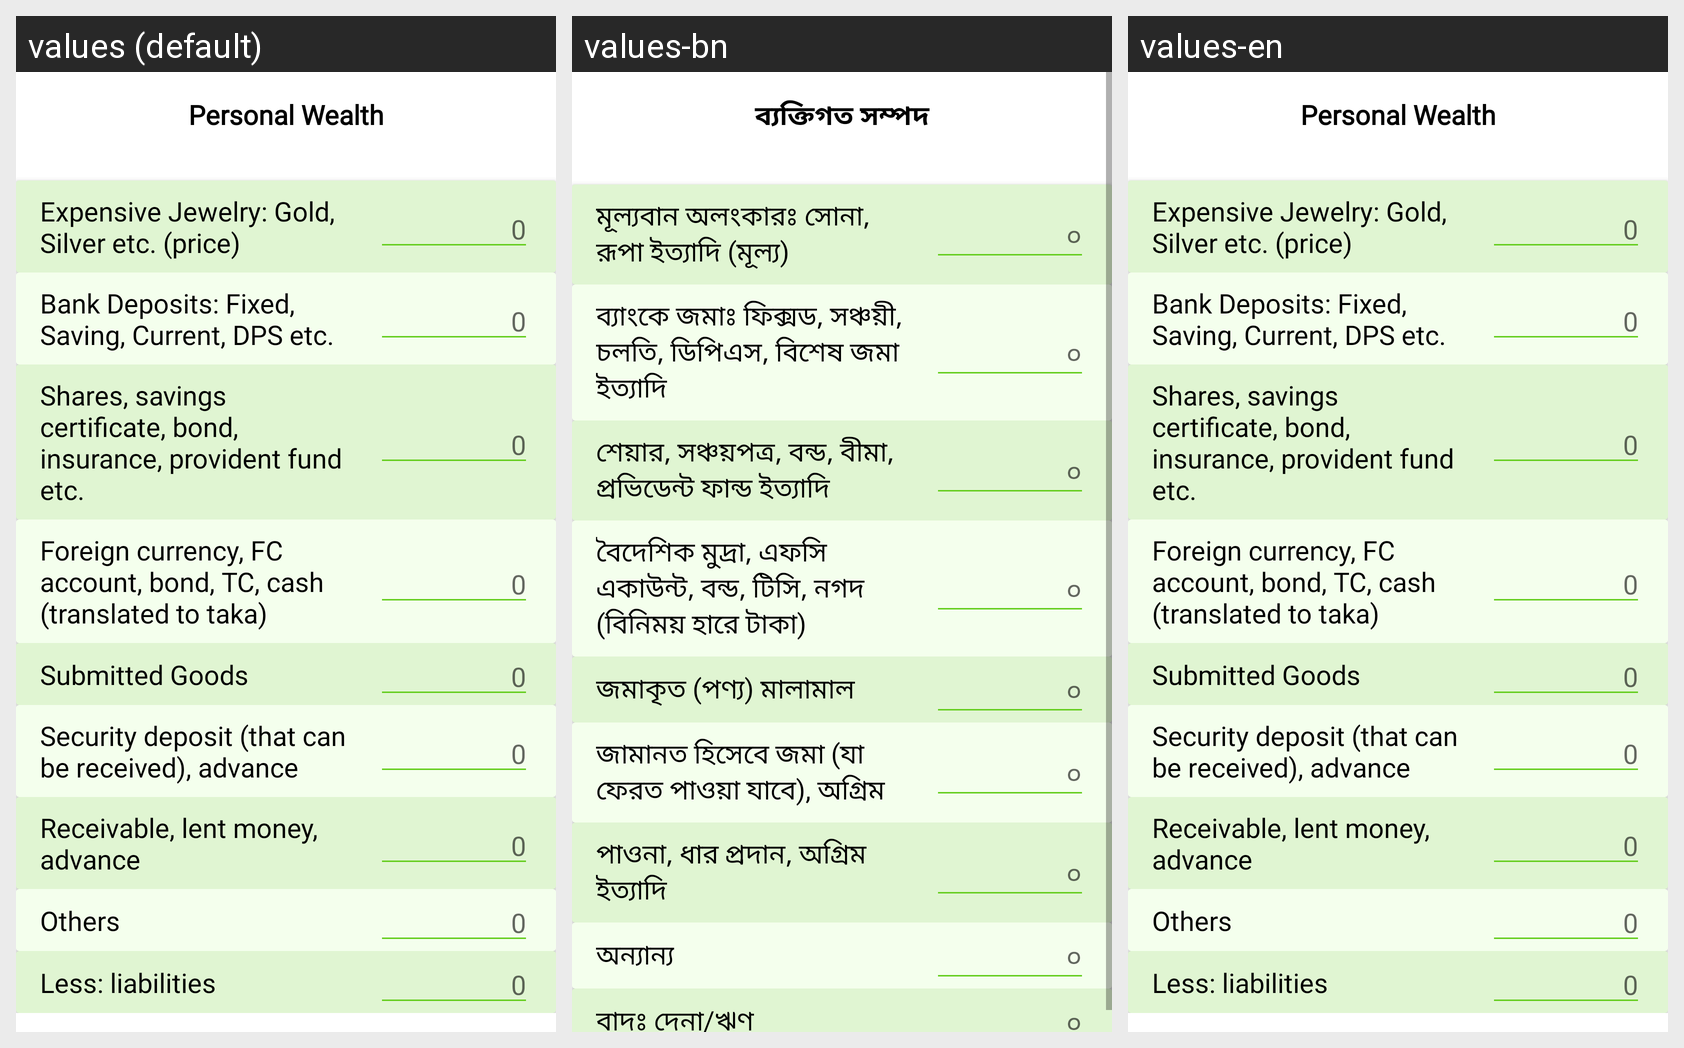

This grid shows one Android layout under several languages. Give, for every string resource on the screen, its name, the default text and each shown locale's text.
Android screen res/layout/fragment_zakat_section_1.xml rendered under 3 locales, left to right: values (default), values-bn, values-en. Device: Nexus 5 (rendered at 1080×1920; each locale shown at half size, 540×960, under a caption strip naming it); theme Theme.RamadanApp.
Strings drawn on this screen, with the default value and each locale's value (text and hints the layout hard-codes, and strings that could not be matched under every locale, appear in the picture but are not listed):

personal_wealth
  values: Personal Wealth
  values-bn: ব্যক্তিগত সম্পদ
  values-en: Personal Wealth

personal_wealth_1
  values: Expensive Jewelry: Gold, Silver etc. (price)
  values-bn: মূল্যবান অলংকারঃ সোনা, রূপা ইত্যাদি (মূল্য)
  values-en: Expensive Jewelry: Gold, Silver etc. (price)

zero
  values: 0
  values-bn: ০
  values-en: 0

personal_wealth_2
  values: Bank Deposits: Fixed, Saving, Current, DPS etc.
  values-bn: ব্যাংকে জমাঃ ফিক্সড, সঞ্চয়ী, চলতি, ডিপিএস, বিশেষ জমা ইত্যাদি
  values-en: Bank Deposits: Fixed, Saving, Current, DPS etc.

personal_wealth_3
  values: Shares, savings certificate, bond, insurance, provident fund etc.
  values-bn: শেয়ার, সঞ্চয়পত্র, বন্ড, বীমা, প্রভিডেন্ট ফান্ড ইত্যাদি
  values-en: Shares, savings certificate, bond, insurance, provident fund etc.

personal_wealth_4
  values: Foreign currency, FC account, bond, TC, cash (translated to taka)
  values-bn: বৈদেশিক মুদ্রা, এফসি একাউন্ট, বন্ড, টিসি, নগদ (বিনিময় হারে টাকা)
  values-en: Foreign currency, FC account, bond, TC, cash (translated to taka)

personal_wealth_5
  values: Submitted Goods
  values-bn: জমাকৃত (পণ্য) মালামাল
  values-en: Submitted Goods

personal_wealth_6
  values: Security deposit (that can be received), advance
  values-bn: জামানত হিসেবে জমা (যা ফেরত পাওয়া যাবে), অগ্রিম
  values-en: Security deposit (that can be received), advance

personal_wealth_7
  values: Receivable, lent money, advance
  values-bn: পাওনা, ধার প্রদান, অগ্রিম ইত্যাদি
  values-en: Receivable, lent money, advance

personal_wealth_8
  values: Others
  values-bn: অন্যান্য
  values-en: Others

personal_wealth_9
  values: Less: liabilities
  values-bn: বাদঃ দেনা/ঋণ
  values-en: Less: liabilities
